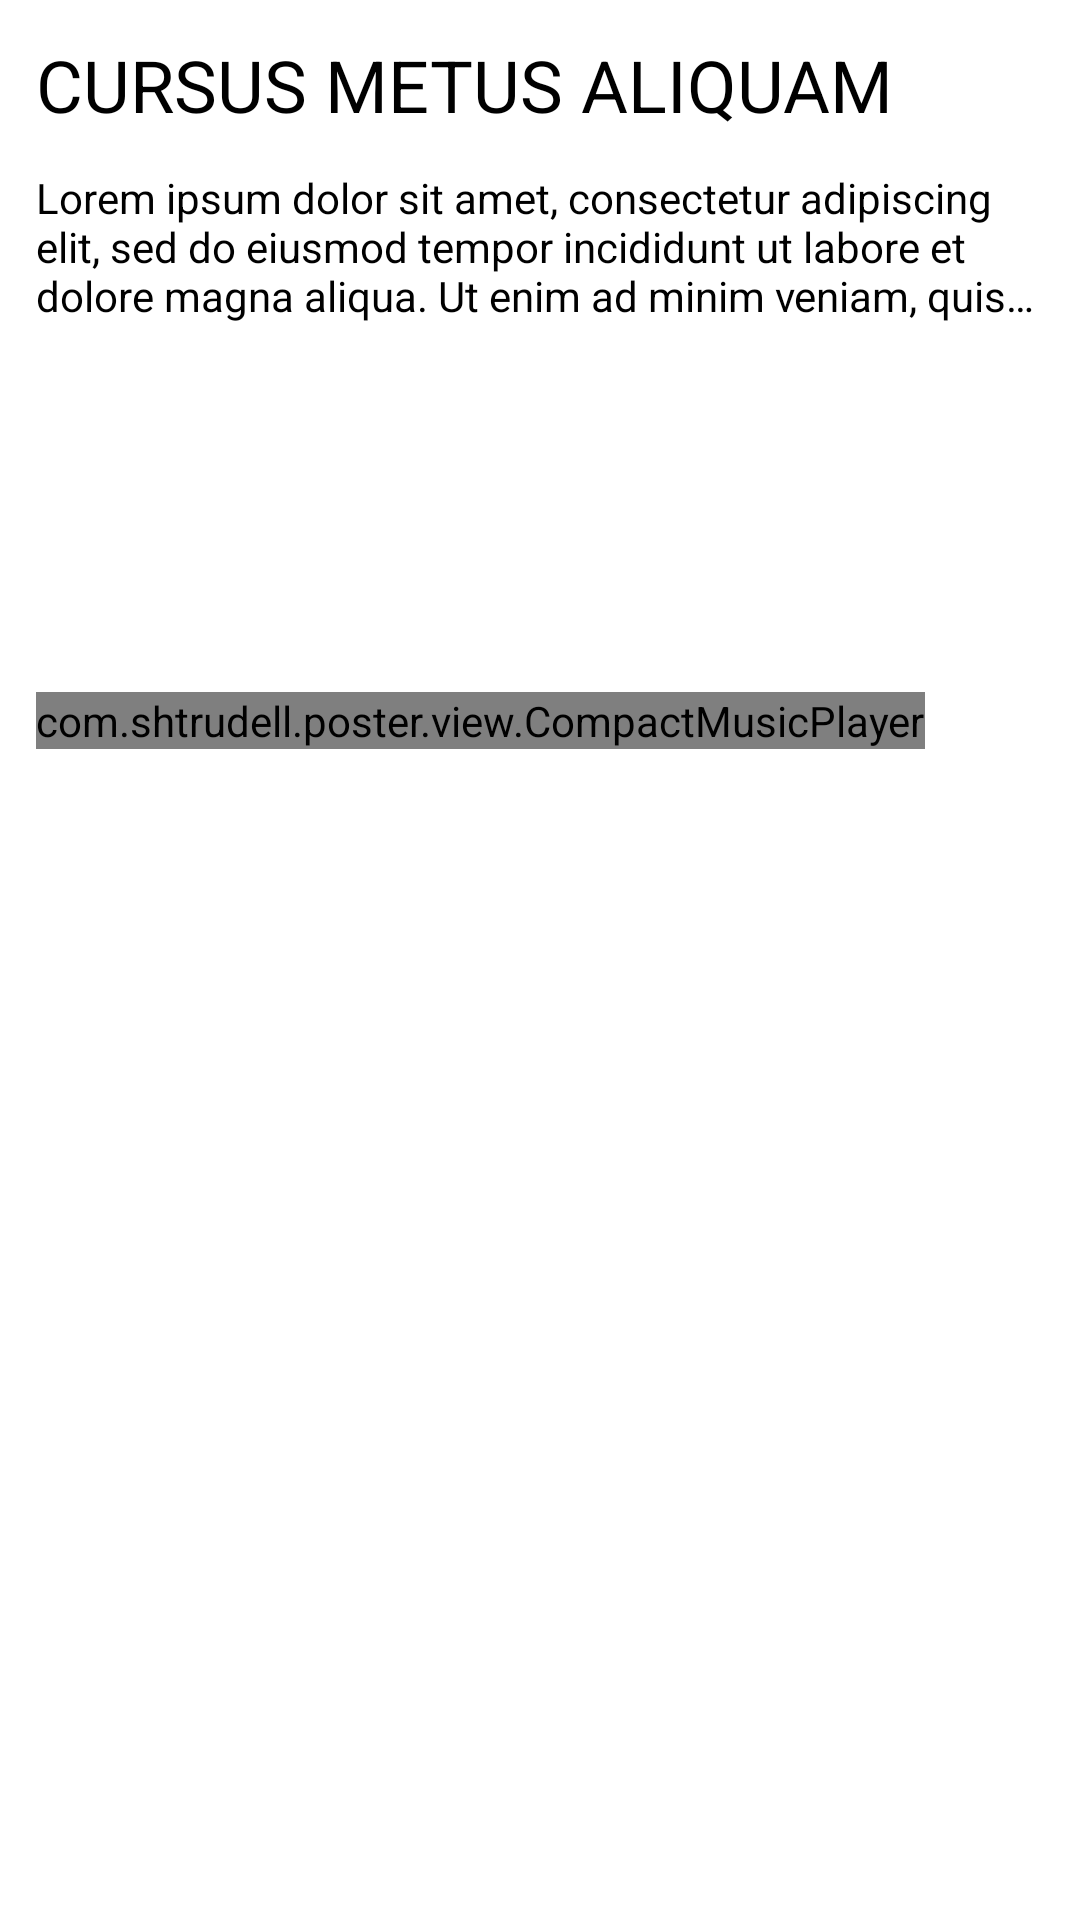

This screen was rendered from an Android layout file. Write that file and the resources it references.
<!-- AndroidManifest.xml: application theme Theme.Poster -->
<!-- res/layout/post_card.xml -->
<?xml version="1.0" encoding="utf-8"?>
<androidx.constraintlayout.widget.ConstraintLayout xmlns:android="http://schemas.android.com/apk/res/android"
    xmlns:app="http://schemas.android.com/apk/res-auto"
    xmlns:tools="http://schemas.android.com/tools"
    android:layout_width="match_parent"
    android:layout_height="wrap_content"
    style="@style/layout_card.compact_post">

    <TextView
        android:id="@+id/header_textView"
        style="@style/post_header_view"
        android:layout_width="match_parent"
        android:layout_height="wrap_content"
        android:text="@string/header_placeholder"
        app:layout_constraintStart_toStartOf="parent"
        app:layout_constraintTop_toTopOf="parent" />

    <TextView
        android:id="@+id/text_textView"
        style="@style/post_text_view"
        android:layout_width="match_parent"
        android:layout_height="wrap_content"
        android:layout_marginTop="@dimen/post_items_spacing"
        android:text="@string/text_placeholder"
        app:layout_constraintStart_toStartOf="parent"
        app:layout_constraintTop_toBottomOf="@+id/header_textView" />

    <com.google.android.material.imageview.ShapeableImageView
        android:id="@+id/image_imageView"
        android:layout_width="match_parent"
        android:layout_height="0dp"
        android:layout_marginTop="@dimen/post_items_spacing"
        style="@style/round_image"
        app:layout_constraintStart_toStartOf="parent"
        app:layout_constraintTop_toBottomOf="@+id/text_textView"
        tools:src="@tools:sample/backgrounds/scenic" />

    <com.shtrudell.poster.view.CompactMusicPlayer
        android:id="@+id/compact_player"
        android:layout_width="0dp"
        android:layout_height="wrap_content"
        android:layout_marginTop="@dimen/post_items_spacing"
        app:layout_constraintStart_toStartOf="parent"
        app:layout_constraintTop_toBottomOf="@+id/image_imageView" />


</androidx.constraintlayout.widget.ConstraintLayout>
<!-- resources referenced by this layout -->
<resources>
  <dimen name="post_items_spacing">12dp</dimen>
  <string name="header_placeholder">cursus metus aliquam</string>
  <string name="text_placeholder">Lorem ipsum dolor sit amet, consectetur adipiscing elit, sed do eiusmod tempor incididunt ut labore et dolore magna aliqua. Ut enim ad minim veniam, quis nostrud exercitation ullamco laboris nisi ut aliquip ex ea commodo consequat. Duis aute irure dolor in reprehenderit in voluptate velit esse cillum dolore eu fugiat nulla pariatur. Excepteur sint occaecat cupidatat non proident, sunt in culpa qui officia deserunt mollit anim id est laborum.</string>
  <style name="layout_card.compact_post">
  
      </style>
  <style name="post_header_view" parent="singleLine_textView">
          <item name="android:textAppearance">@style/text_header</item>
      </style>
  <style name="post_text_view" parent="singleLine_textView">
          <item name="android:maxLines">3</item>
          <item name="singleLine">false</item>
      </style>
  <style name="round_image">
          <item name="android:scaleType">centerCrop</item>
          <item name="layout_constraintDimensionRatio">@string/post_image_ratio</item>
          <item name="shapeAppearanceOverlay">@style/round_image_shape</item>
      </style>
  <style name="Theme.Poster" parent="Theme.MaterialComponents.DayNight.DarkActionBar">
          
          <item name="colorPrimary">@color/blue</item>
          <item name="colorPrimaryVariant">@color/light_blue</item>
          <item name="colorOnPrimary">@color/white</item>
          
          <item name="android:statusBarColor">?attr/backgroundColor</item>
          
          <item name="backgroundColor">@color/light_grey</item>
          <item name="containerColor">@color/white</item>
          <item name="hintTextColor">@color/grey</item>
          <item name="textColor">@color/black</item>
          <item name="cardBackground">@drawable/round_square</item>
      </style>
  <style name="singleLine_textView">
          <item name="android:textAppearance">@style/text</item>
          <item name="android:ellipsize">end</item>
          <item name="singleLine">true</item>
      </style>
  <style name="text_header" parent="text_base">
          <item name="android:textSize">@dimen/header_text_size</item>
          <item name="textAllCaps">true</item>
      </style>
  <string name="post_image_ratio">W,1:3.4</string>
  <style name="round_image_shape">
          <item name="cornerFamily">rounded</item>
          <item name="cornerSize">@dimen/post_corners_radius</item>
      </style>
  <color name="blue">#2989E2</color>
  <color name="light_blue">#5EA3E3</color>
  <color name="white">#FFFFFFFF</color>
  <color name="light_grey">#E9E9E9</color>
  <color name="grey">#c5c9d0</color>
  <color name="black">#FF000000</color>
  <!-- drawable round_square (drawable) -->
  <?xml version="1.0" encoding="utf-8"?>
  <shape xmlns:android="http://schemas.android.com/apk/res/android">
      <solid android:color="@color/white"/>
      <corners android:radius="@dimen/post_corners_radius" />
  </shape>
  <style name="text" parent="text_base">
          <item name="android:textSize">@dimen/text_size</item>
      </style>
  <style name="text_base">
          <item name="fontFamily">@font/inter</item>
          <item name="android:textColor">?attr/textColor</item>
      </style>
  <dimen name="header_text_size">24sp</dimen>
  <dimen name="post_corners_radius">15dp</dimen>
  <dimen name="text_size">14sp</dimen>
</resources>
